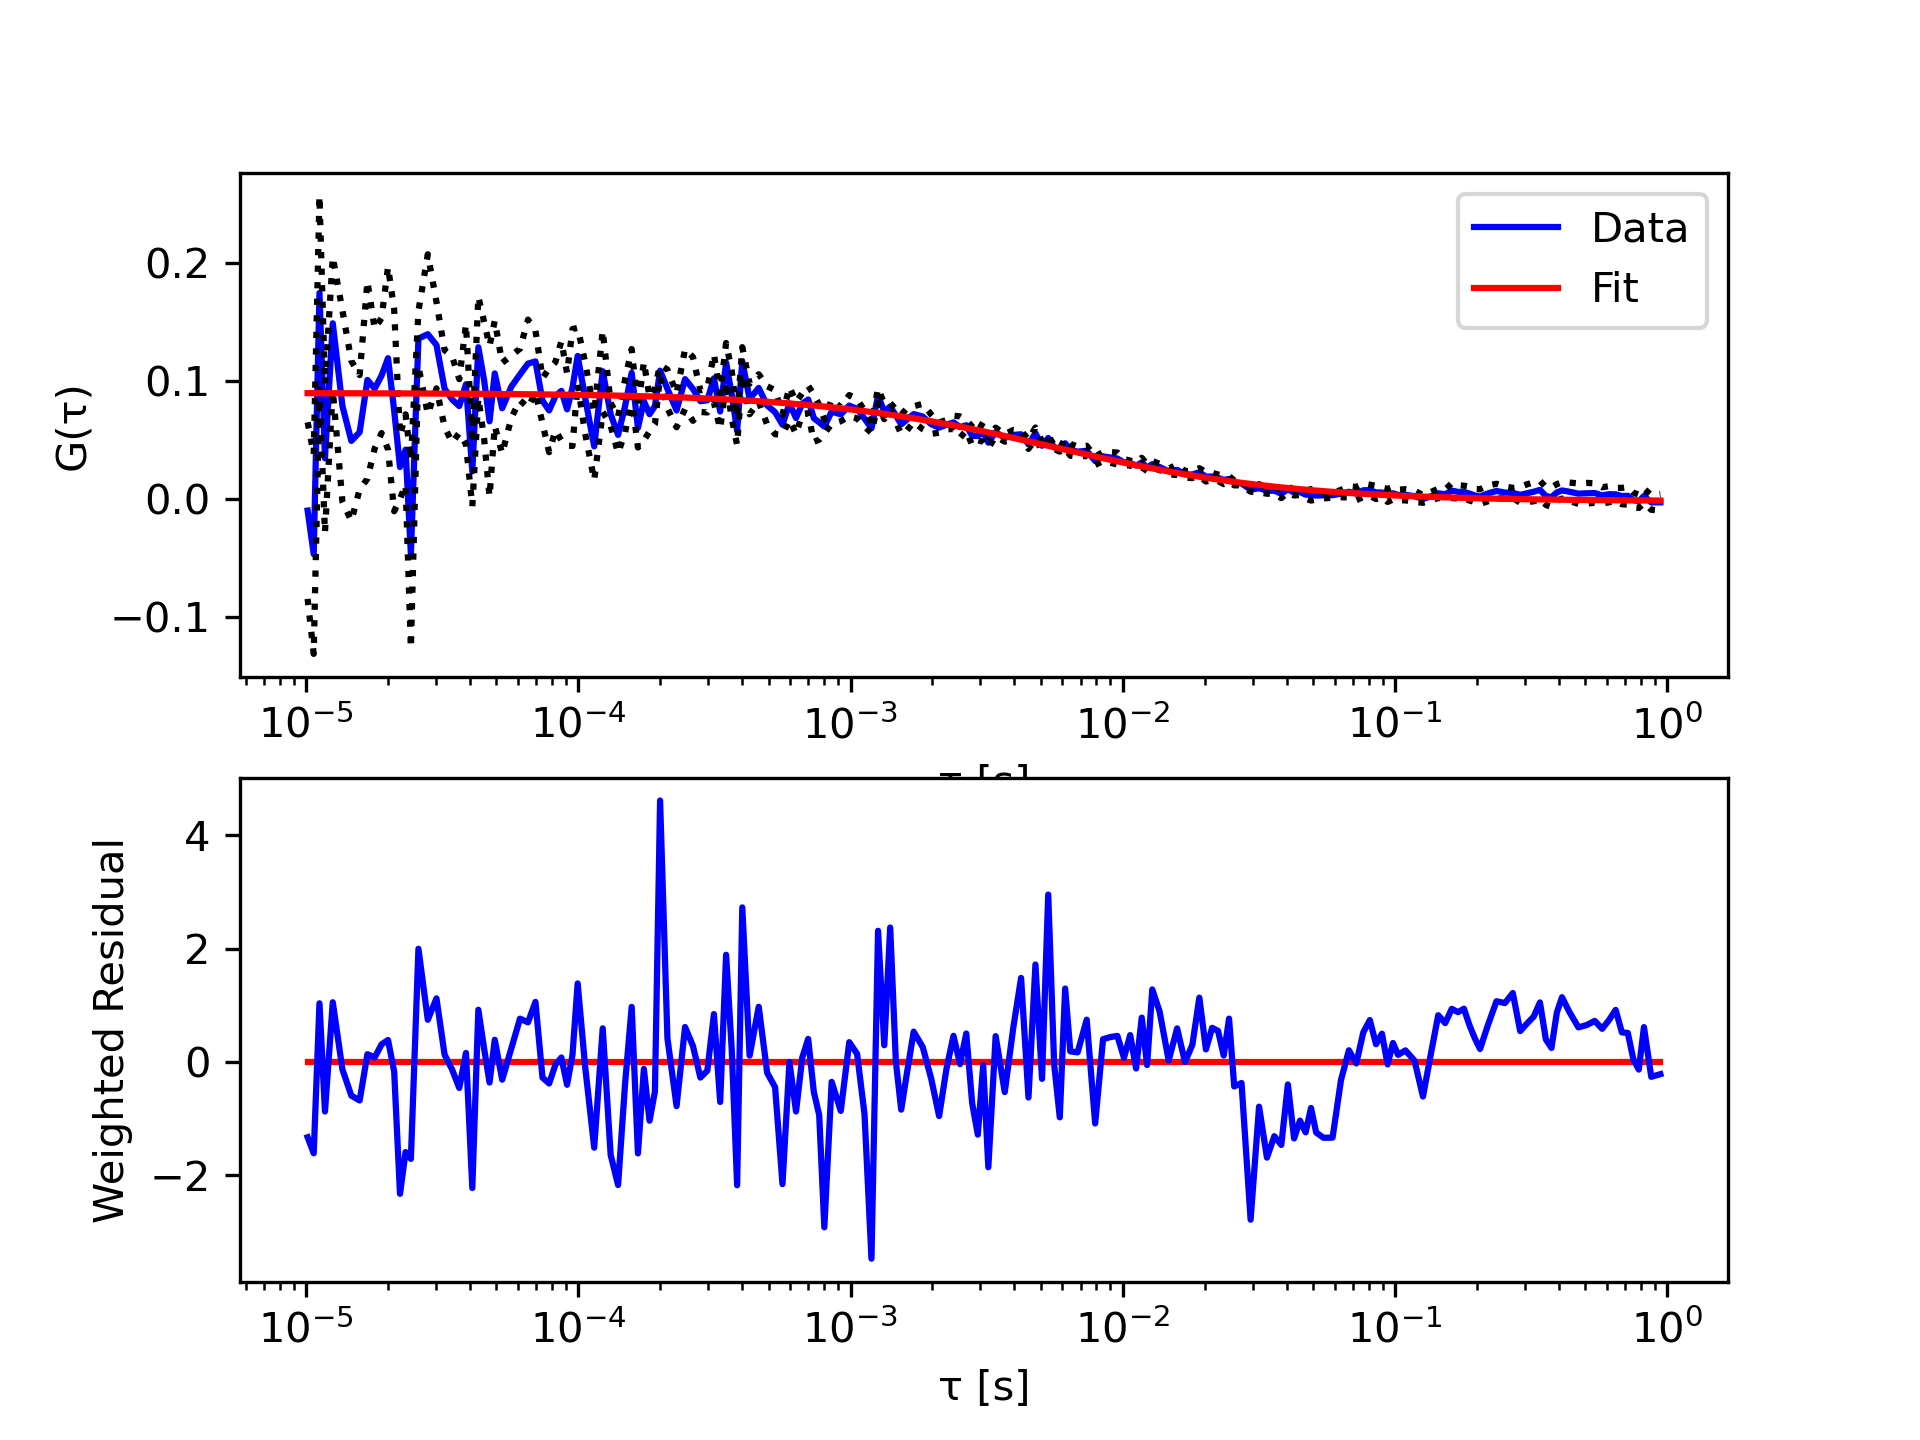

Values plotted in this chart, from the file beside it:
tau, G, sigma G, cc Fit
1.01333333333333e-05, -0.00973, 0.07491, 0.08989
1.06666666666667e-05, -0.04668, 0.08462, 0.08988
1.12e-05, 0.175, 0.0824, 0.08987
1.17333333333333e-05, 0.03461, 0.06306, 0.08986
1.25333333333333e-05, 0.1492, 0.05636, 0.08985
1.36e-05, 0.07895, 0.08111, 0.08983
1.46666666666667e-05, 0.04939, 0.06784, 0.08982
1.57333333333333e-05, 0.05678, 0.04848, 0.0898
1.68e-05, 0.1011, 0.08379, 0.08978
1.78666666666667e-05, 0.09373, 0.05078, 0.08976
1.89333333333333e-05, 0.1048, 0.0488, 0.08975
2e-05, 0.1196, 0.07743, 0.08973
2.10666666666667e-05, 0.07526, 0.08556, 0.08971
2.21333333333333e-05, 0.02722, 0.02683, 0.08969
2.32e-05, 0.042, 0.02996, 0.08968
2.42666666666667e-05, -0.04668, 0.07965, 0.08966
2.58666666666667e-05, 0.1362, 0.02335, 0.08963
2.8e-05, 0.1399, 0.06779, 0.0896
3.01333333333333e-05, 0.1307, 0.03668, 0.08956
3.22666666666667e-05, 0.09373, 0.03259, 0.08953
3.44e-05, 0.0845, 0.03649, 0.08949
3.65333333333333e-05, 0.07895, 0.02282, 0.08946
3.86666666666667e-05, 0.09743, 0.05085, 0.08942
4.08e-05, 0.02353, 0.02958, 0.08939
4.29333333333333e-05, 0.1288, 0.04294, 0.08936
4.50666666666667e-05, 0.1011, 0.04952, 0.08932
4.72e-05, 0.06602, 0.06396, 0.08929
4.93333333333333e-05, 0.1067, 0.04464, 0.08925
5.25333333333333e-05, 0.07711, 0.03847, 0.0892
5.68e-05, 0.09558, 0.02642, 0.08913
6.10666666666667e-05, 0.1057, 0.02187, 0.08906
6.53333333333333e-05, 0.115, 0.0373, 0.08899
6.96e-05, 0.1168, 0.02636, 0.08893
7.38666666666667e-05, 0.08357, 0.01904, 0.08886
7.81333333333333e-05, 0.07526, 0.03546, 0.08879
8.24e-05, 0.08727, 0.02899, 0.08872
8.66666666666667e-05, 0.09189, 0.04212, 0.08865
9.09333333333333e-05, 0.07618, 0.03068, 0.08858
9.52e-05, 0.09466, 0.04962, 0.08852
9.94666666666667e-05, 0.1214, 0.02383, 0.08845
0.0001059, 0.08635, 0.03015, 0.08835
0.0001144, 0.04478, 0.02869, 0.08821
0.0001229, 0.1085, 0.03454, 0.08808
0.0001315, 0.07203, 0.009703, 0.08794
0.00014, 0.05448, 0.01534, 0.08781
0.0001485, 0.07896, 0.02264, 0.08768
0.0001571, 0.1071, 0.02019, 0.08754
0.0001656, 0.06048, 0.01667, 0.08741
0.0001741, 0.08312, 0.03327, 0.08728
0.0001827, 0.07203, 0.01456, 0.08715
0.0001912, 0.07896, 0.01538, 0.08702
0.0001997, 0.109, 0.004792, 0.08688
0.0002125, 0.09351, 0.01637, 0.08669
0.0002296, 0.07527, 0.0143, 0.08643
0.0002467, 0.1018, 0.02546, 0.08617
0.0002637, 0.09351, 0.02705, 0.08591
0.0002808, 0.08312, 0.009148, 0.08566
0.0002979, 0.08382, 0.01031, 0.0854
0.0003149, 0.1025, 0.02059, 0.08515
0.000332, 0.07435, 0.01492, 0.0849
... 138 more rows
